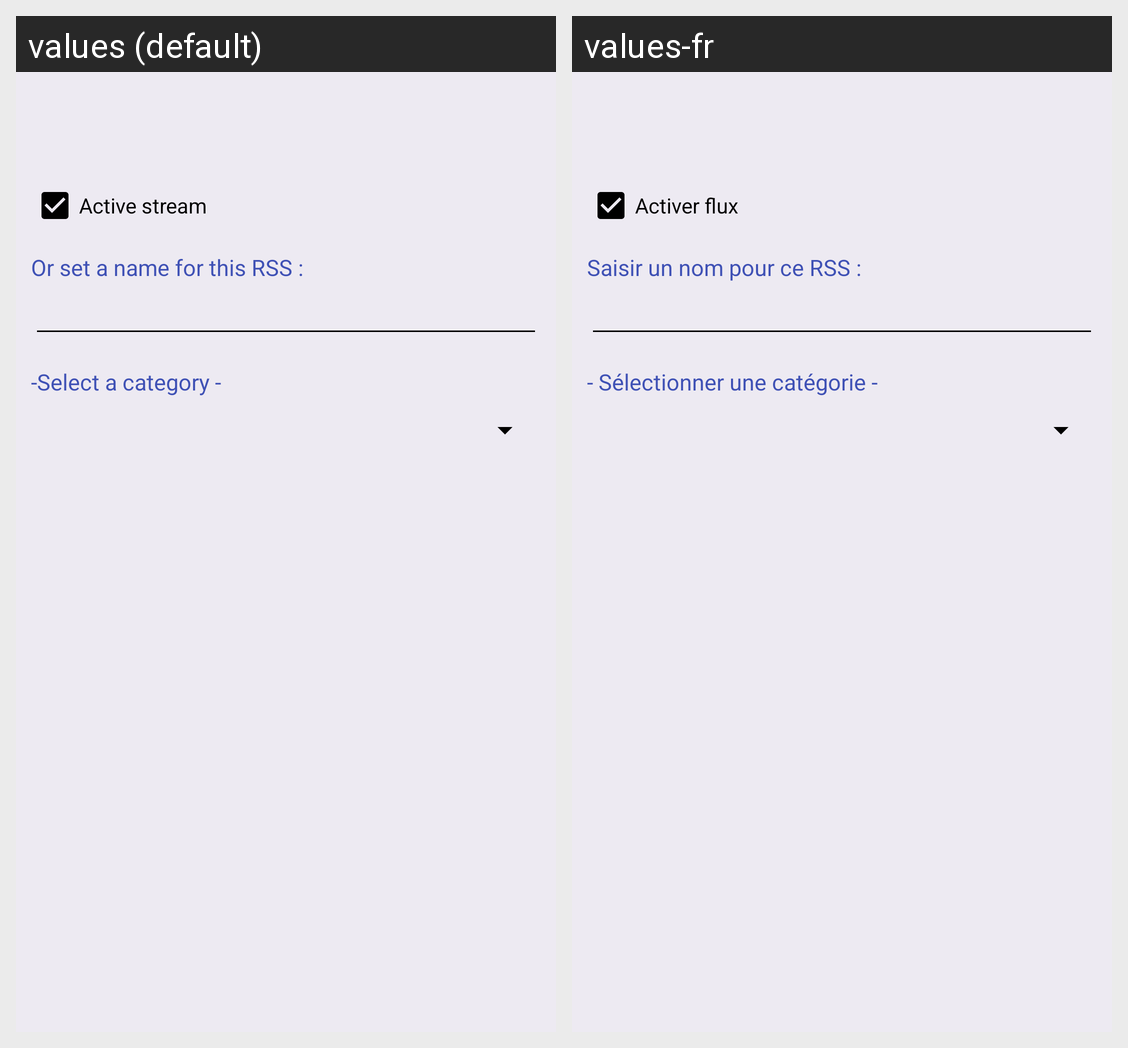

Translations of the strings shown on this Android screen, per locale in the grid:
Android screen res/layout/rss_edit_dialog.xml rendered under 2 locales, left to right: values (default), values-fr. Device: Nexus 5 (rendered at 1080×1920; each locale shown at half size, 540×960, under a caption strip naming it); theme AppTheme.
Strings drawn on this screen, with the default value and each locale's value (text and hints the layout hard-codes, and strings that could not be matched under every locale, appear in the picture but are not listed):

rss_config_dialog_checkbox
  values: Active stream
  values-fr: Activer flux

rss_config_dialog_name
  values: Or set a name for this RSS :
  values-fr: Saisir un nom pour ce RSS :

rss_config_dialog_category
  values: -Select a category -
  values-fr: - Sélectionner une catégorie -
